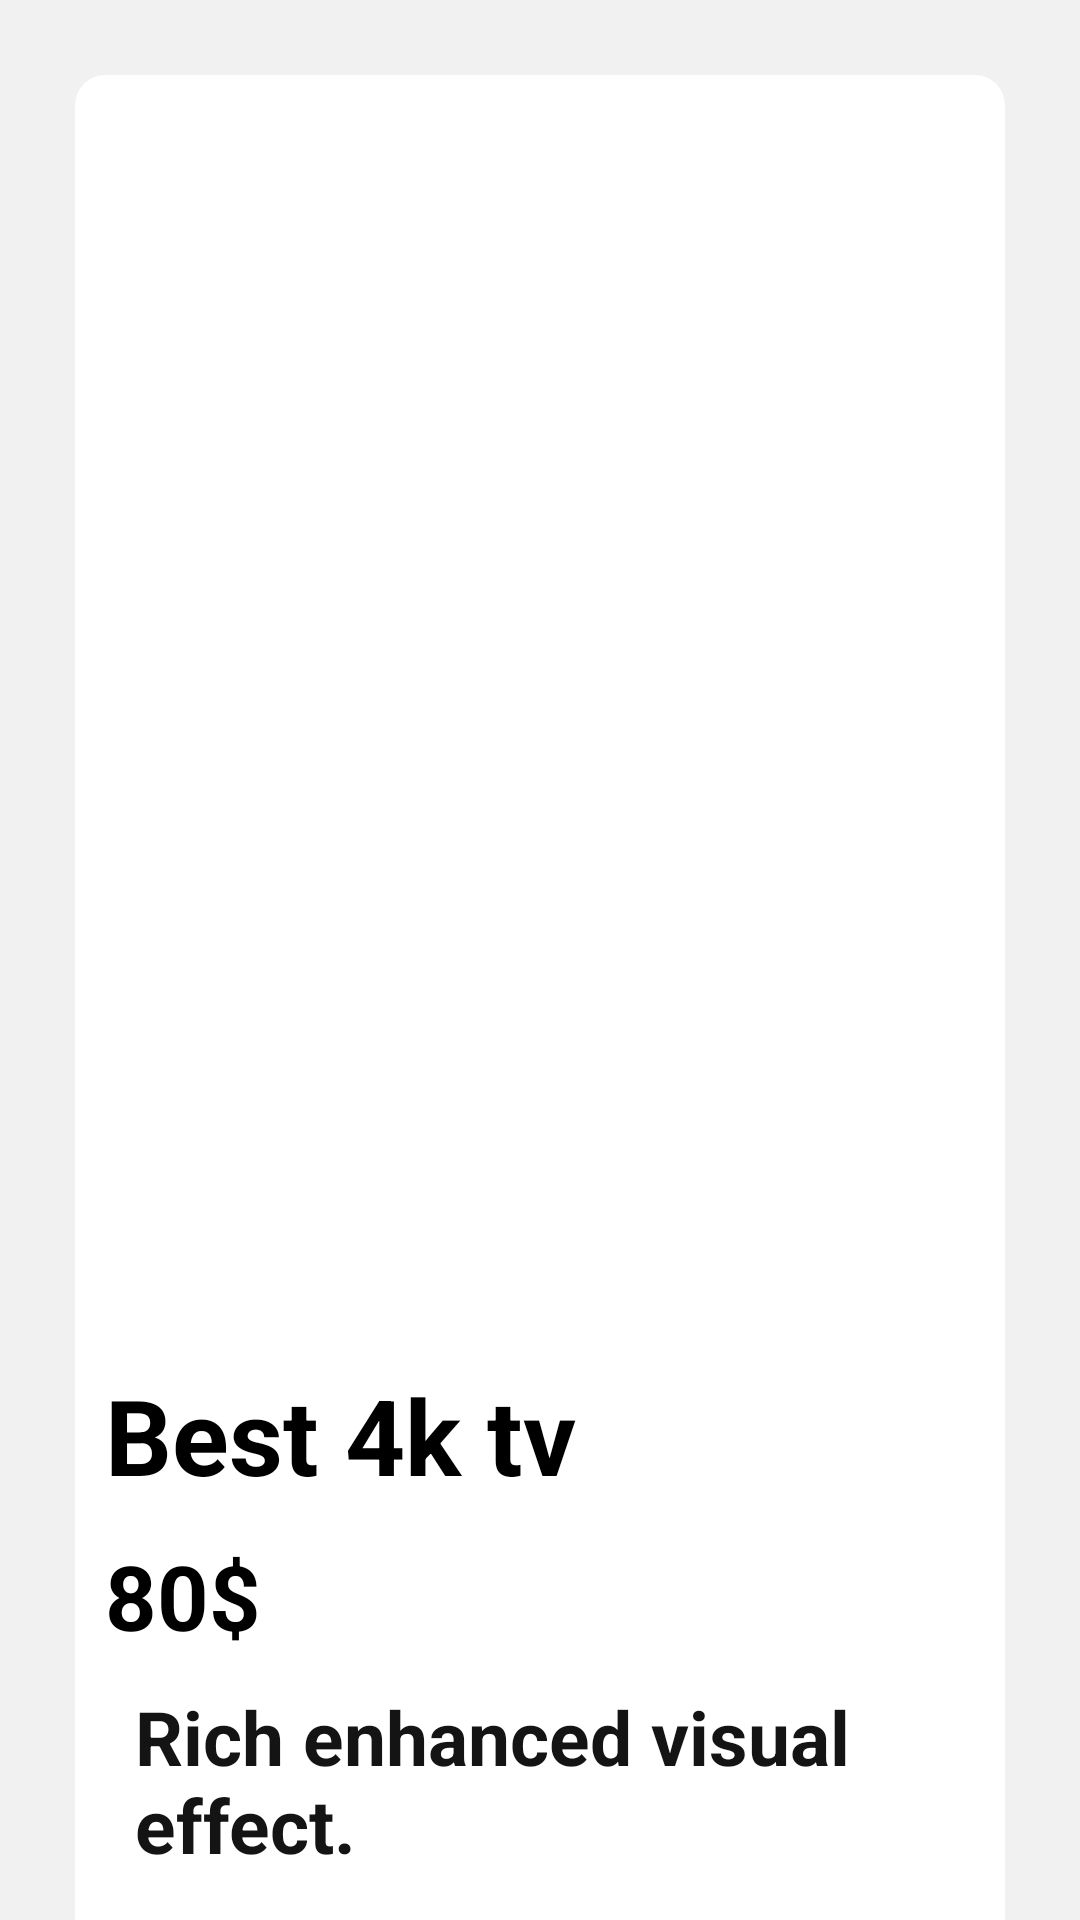

Write the Android layout XML for this screen, with the resource values it uses.
<!-- AndroidManifest.xml: application theme Theme.Myproject -->
<!-- res/layout/footwearpage.xml -->
<?xml version="1.0" encoding="utf-8"?>
<LinearLayout xmlns:android="http://schemas.android.com/apk/res/android"
    xmlns:app="http://schemas.android.com/apk/res-auto"
    android:orientation="vertical"
    android:layout_width="match_parent"
    android:layout_height="match_parent"
    android:gravity="center_horizontal"
    android:background="#F1F1F1">

    <androidx.cardview.widget.CardView
        android:id="@+id/cardView1"
        android:layout_width="match_parent"
        android:layout_height="640dp"
        android:layout_margin="25dp"
        android:background="#7A0404"
        app:cardBackgroundColor="#FFFFFF"
        app:cardCornerRadius="10dp"
        app:cardElevation="15dp">

        <LinearLayout
            android:layout_width="match_parent"
            android:layout_height="match_parent"
            android:orientation="vertical">

            <ImageView
                android:layout_width="match_parent"
                android:layout_height="410dp"
                android:contentDescription="Tv"
                android:scaleType="centerCrop"
                android:src="@drawable/product_photo" />

            <TextView
                android:layout_width="match_parent"
                android:layout_height="wrap_content"
                android:layout_marginLeft="10dp"
                android:paddingTop="20dp"
                android:text="Best 4k tv"
                android:textColor="#000"
                android:textSize="35sp"
                android:textStyle="bold" />

            <TextView
                android:layout_width="match_parent"
                android:layout_height="wrap_content"
                android:layout_marginLeft="10dp"
                android:gravity=""
                android:paddingTop="10dp"
                android:text="80$"
                android:textColor="#000"
                android:textSize="30sp"
                android:textStyle="bold" />

            <TextView
                android:layout_width="match_parent"
                android:layout_height="110dp"
                android:layout_marginLeft="10dp"
                android:padding="10dp"
                android:text="Rich enhanced visual effect. "
                android:textColor="#151414"
                android:textSize="25sp"
                android:textStyle="bold" />


        </LinearLayout>
    </androidx.cardview.widget.CardView>
</LinearLayout>
<!-- resources referenced by this layout -->
<resources>

</resources>
